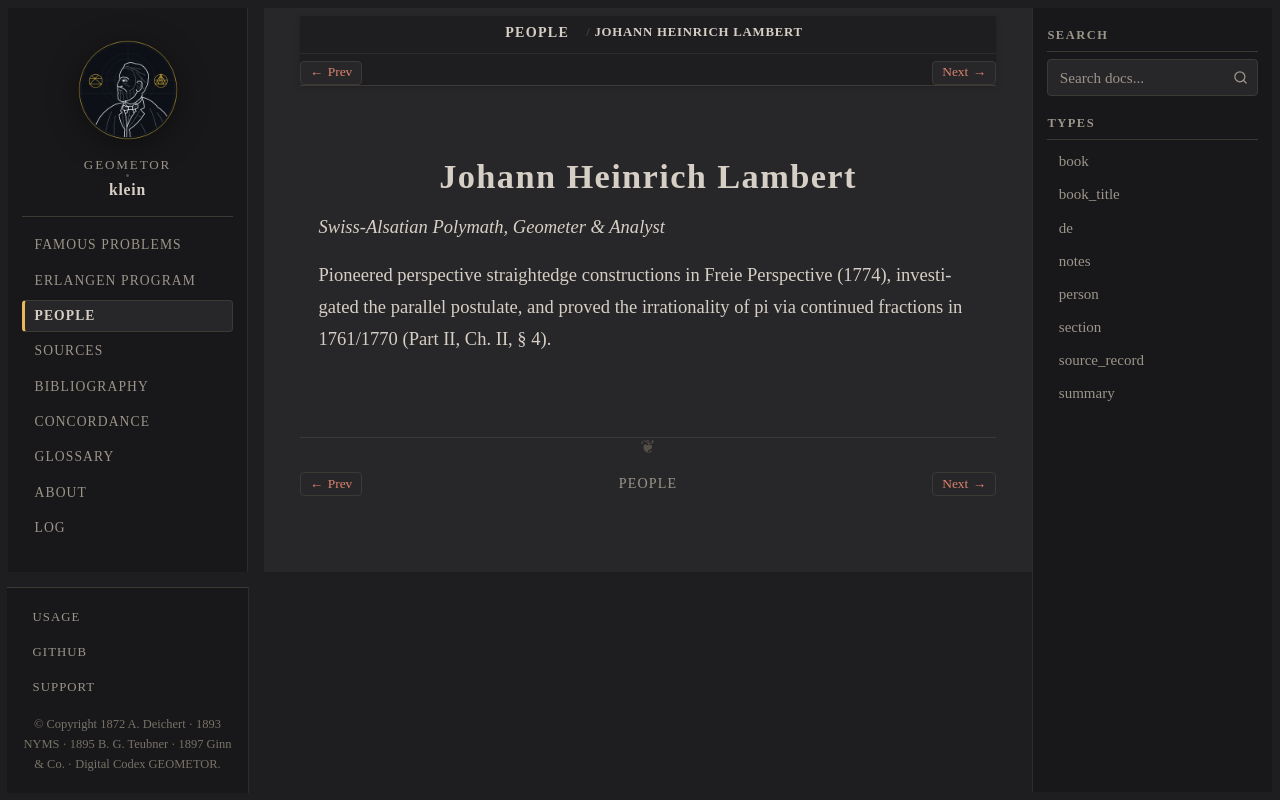

repository: geometor/klein · page: people/lambert.html · generator: sphinx

:type: person
:death_year: 1777
:death_label: 1777
:lifespan: 1728 – 1777
:excerpt: Swiss-Alsatian Polymath, Geometer & Analyst

.. _person-lambert:

Johann Heinrich Lambert
=======================

*Swiss-Alsatian Polymath, Geometer & Analyst*

Pioneered perspective straightedge constructions in Freie Perspective (1774), investigated the parallel postulate, and proved the irrationality of pi via continued fractions in 1761/1770 (Part II, Ch. II, § 4).
